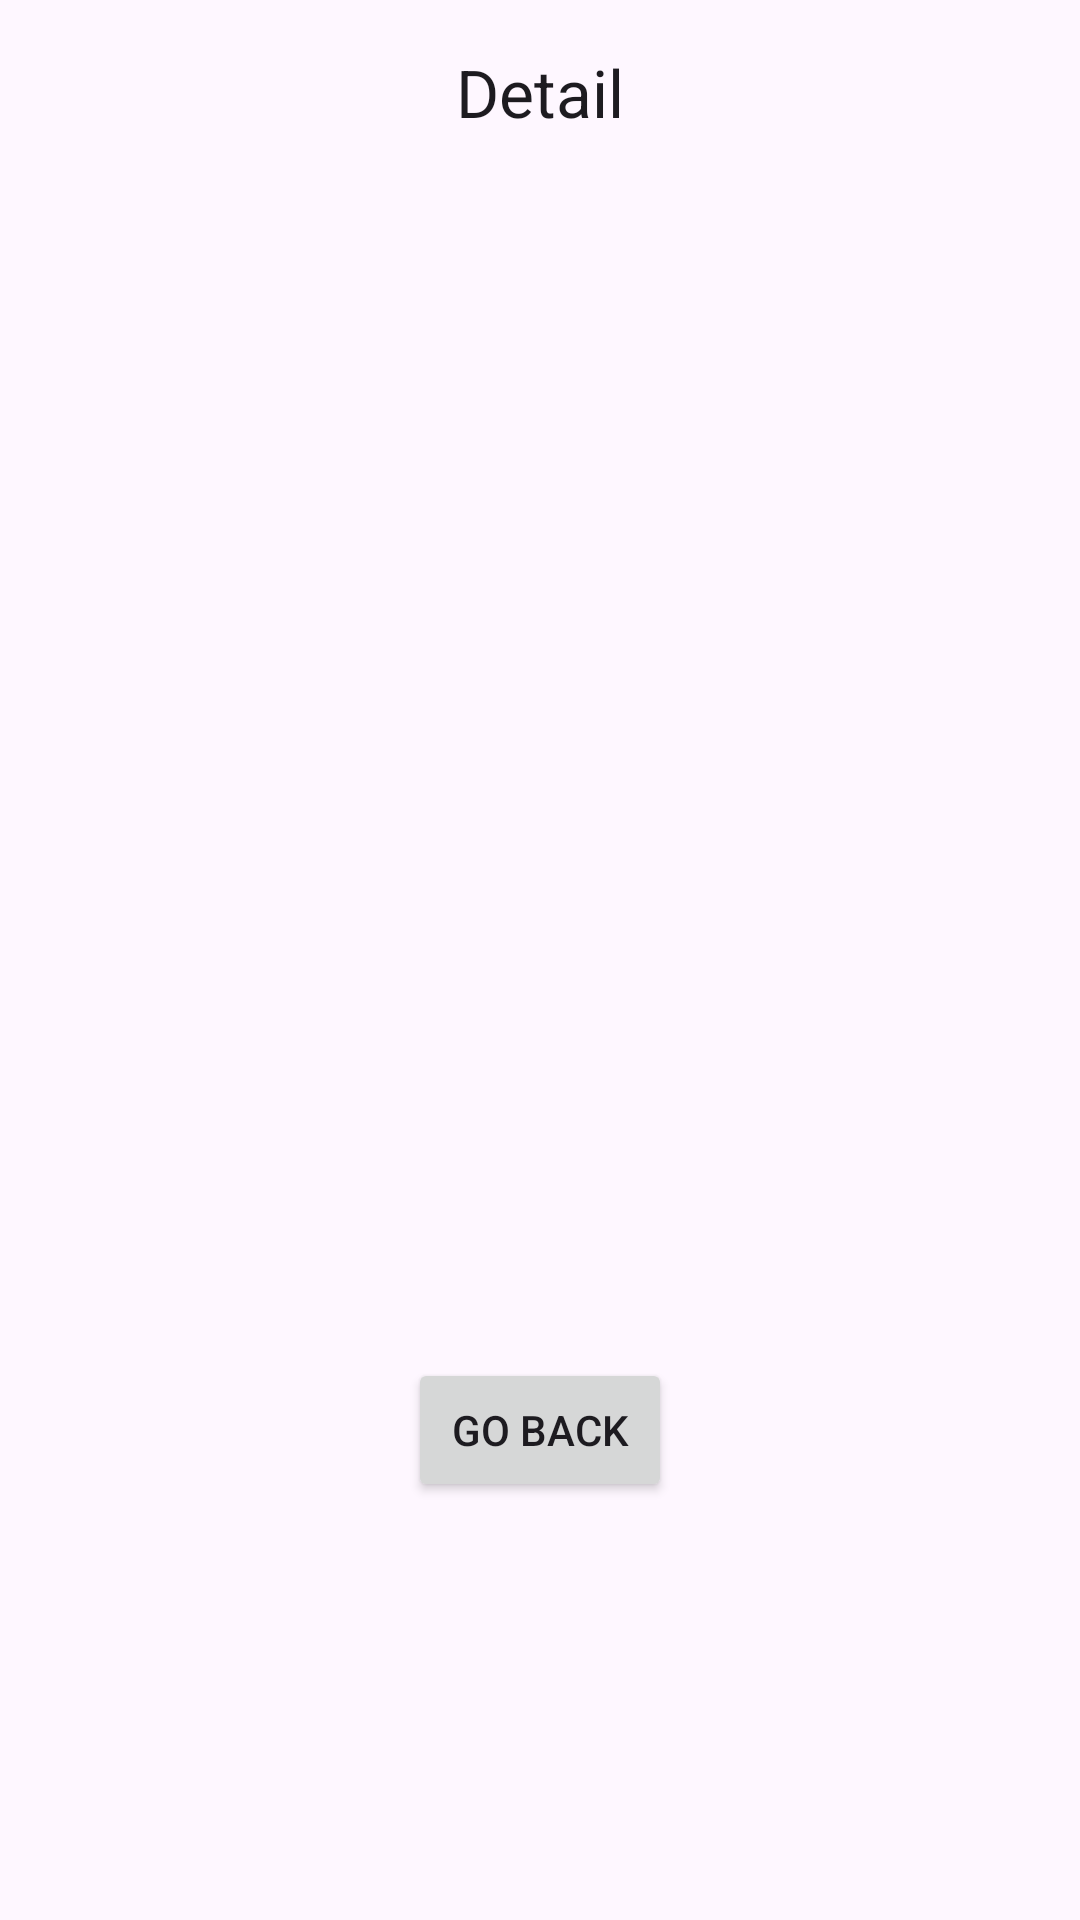

Reconstruct the res/layout file that produces this screen, plus the resources it refers to.
<!-- AndroidManifest.xml: application theme Theme.Talia_newsapi -->
<!-- res/layout/fragment_news_detail.xml -->
<?xml version="1.0" encoding="utf-8"?>
<androidx.core.widget.NestedScrollView xmlns:android="http://schemas.android.com/apk/res/android"
    xmlns:app="http://schemas.android.com/apk/res-auto"
    android:layout_width="match_parent"
    android:layout_height="match_parent">

    <androidx.constraintlayout.widget.ConstraintLayout
        android:id="@+id/constraintLayout"
        android:layout_width="match_parent"
        android:layout_height="wrap_content"
        android:padding="16dp">

        <TextView
            android:id="@+id/tvNewsApiServiceTitle"
            android:layout_width="wrap_content"
            android:layout_height="wrap_content"
            android:text="Detail"
            android:textAppearance="@style/TextAppearance.AppCompat.Large"
            app:layout_constraintTop_toTopOf="parent"
            app:layout_constraintStart_toStartOf="parent"
            app:layout_constraintEnd_toEndOf="parent" />

        <ImageView
            android:id="@+id/articleImage"
            android:layout_width="0dp"
            android:layout_height="200dp"
            android:scaleType="centerCrop"
            android:layout_marginTop="20dp"
            app:layout_constraintTop_toBottomOf="@id/tvNewsApiServiceTitle"
            app:layout_constraintStart_toStartOf="parent"
            app:layout_constraintEnd_toEndOf="parent" />

        <TextView
            android:id="@+id/articleTitle"
            android:layout_width="0dp"
            android:layout_height="wrap_content"
            android:layout_marginTop="20dp"
            android:textSize="24sp"
            android:textStyle="bold"
            app:layout_constraintTop_toBottomOf="@id/articleImage"
            app:layout_constraintStart_toStartOf="parent"
            app:layout_constraintEnd_toEndOf="parent" />

        <TextView
            android:id="@+id/articleAuthor"
            android:layout_width="0dp"
            android:layout_height="wrap_content"
            android:textSize="16sp"
            android:layout_marginTop="10dp"
            android:layout_marginBottom="20dp"
            app:layout_constraintTop_toBottomOf="@id/articleTitle"
            app:layout_constraintStart_toStartOf="parent"
            app:layout_constraintEnd_toEndOf="parent" />

        <TextView
            android:id="@+id/articleContent"
            android:layout_width="0dp"
            android:layout_height="wrap_content"
            android:layout_marginTop="20dp"
            android:textSize="16sp"
            app:layout_constraintTop_toBottomOf="@id/articleAuthor"
            app:layout_constraintStart_toStartOf="parent"
            app:layout_constraintEnd_toEndOf="parent" />

        <TextView
            android:id="@+id/articlePublishedAt"
            android:layout_width="0dp"
            android:layout_height="wrap_content"
            android:layout_marginTop="20dp"
            android:textSize="16sp"
            app:layout_constraintTop_toBottomOf="@id/articleContent"
            app:layout_constraintStart_toStartOf="parent"
            app:layout_constraintEnd_toEndOf="parent" />

        <Button
            android:id="@+id/buttonHome"
            android:layout_width="wrap_content"
            android:layout_height="wrap_content"
            android:text="Go Back"
            android:layout_marginTop="20dp"
            app:layout_constraintTop_toBottomOf="@id/articlePublishedAt"
            app:layout_constraintStart_toStartOf="parent"
            app:layout_constraintEnd_toEndOf="parent" />

    </androidx.constraintlayout.widget.ConstraintLayout>
</androidx.core.widget.NestedScrollView>
<!-- resources referenced by this layout -->
<resources>
  <style name="Theme.Talia_newsapi" parent="Base.Theme.Talia_newsapi" />
  <style name="Base.Theme.Talia_newsapi" parent="Theme.Material3.DayNight.NoActionBar">
          
          
      </style>
</resources>
